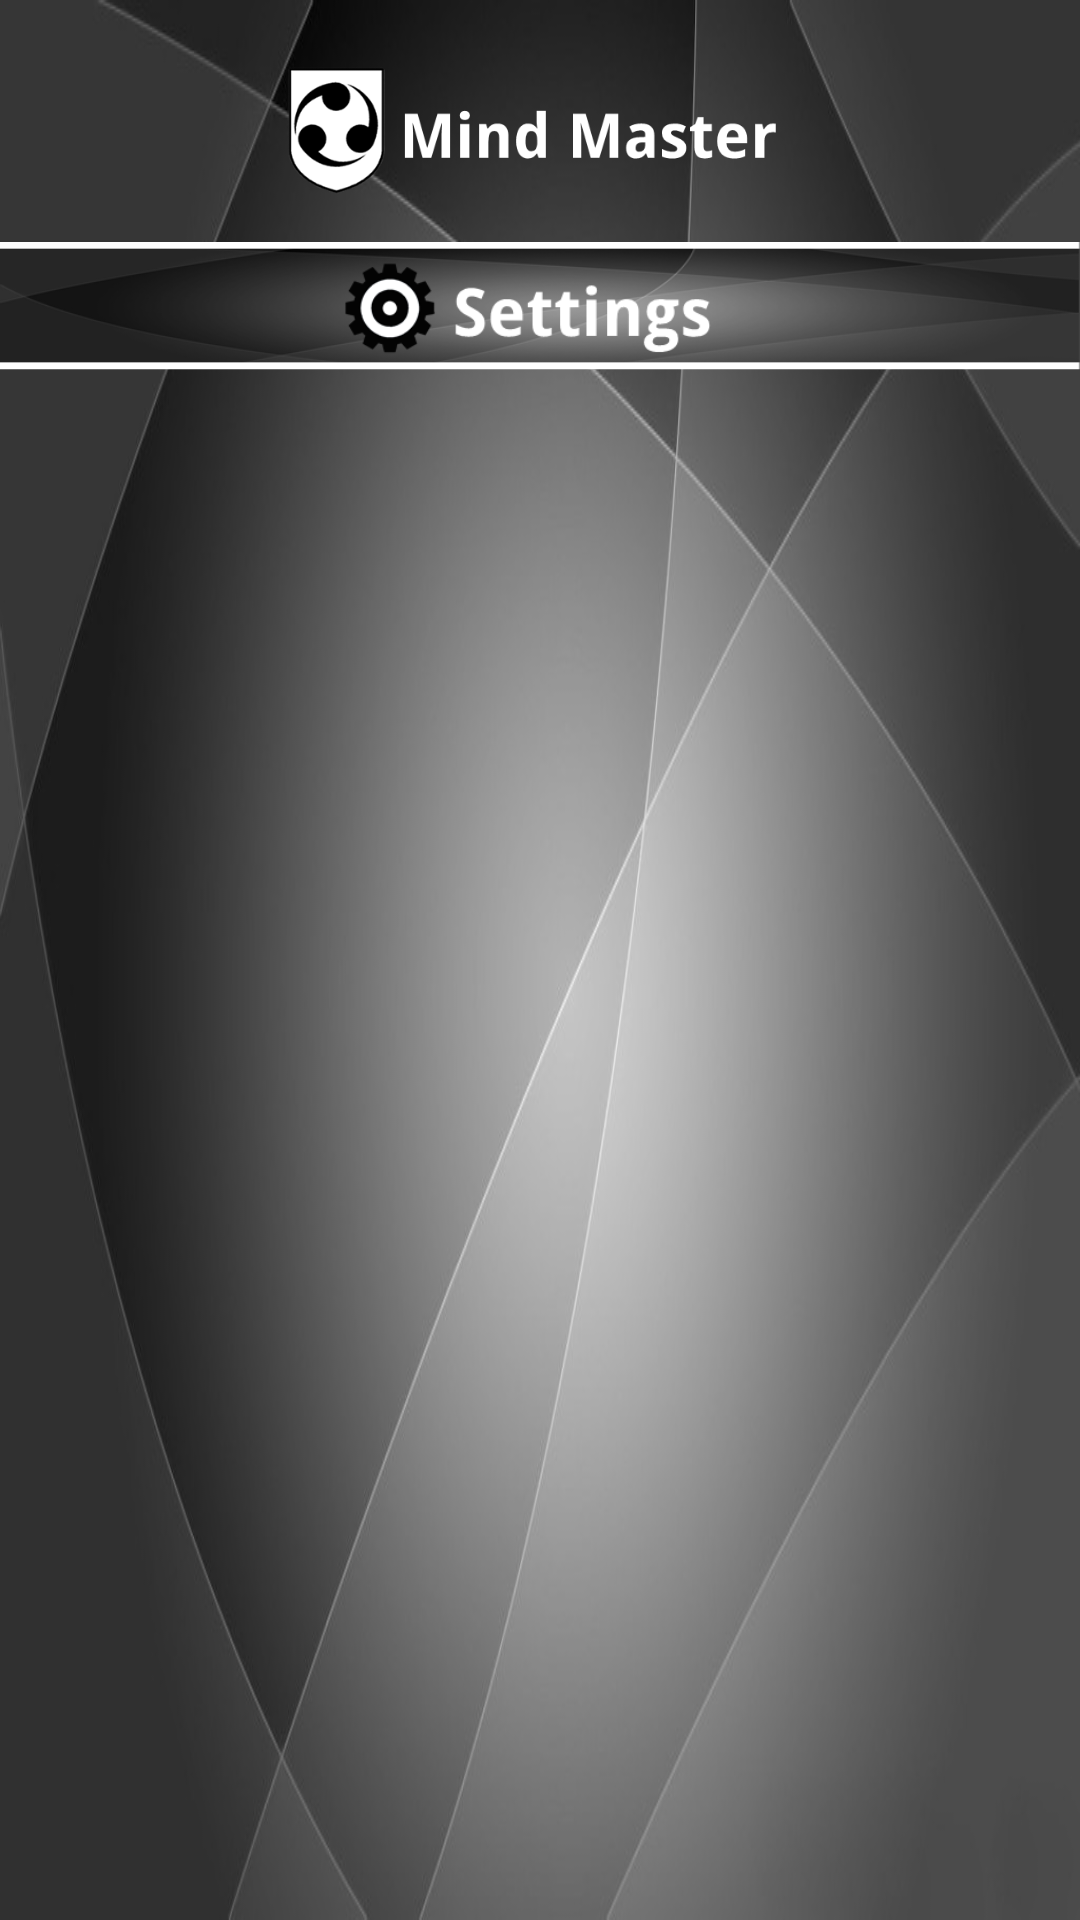

Android layout source for this screen:
<!-- AndroidManifest.xml: application theme AppFullScreenTheme -->
<!-- res/layout/activity_game_settings.xml -->
<RelativeLayout xmlns:android="http://schemas.android.com/apk/res/android"
    xmlns:tools="http://schemas.android.com/tools"
    android:layout_width="match_parent"
    android:layout_height="match_parent"
    android:background="@drawable/img_background"
    tools:context="com.infinity.mindmaster.GameSettings" >
    
    <ImageView
        android:id="@+id/imageViewHeader"
        android:layout_width="match_parent"
        android:layout_height="wrap_content"
        android:layout_alignParentTop="true"
        android:adjustViewBounds="true"
        android:maxHeight="100dp"
        android:maxWidth="100dp"
        android:paddingBottom="30dip"
        android:paddingTop="20dip"
        android:src="@drawable/img_header_banner" />

    <ImageView
        android:id="@+id/imageViewHelp"
        android:layout_width="match_parent"
        android:layout_height="wrap_content"
        android:layout_alignParentLeft="true"
        android:layout_alignParentTop="true"
        android:layout_marginTop="62dp"
        android:maxHeight="500dp"
        android:src="@drawable/img_settings_banner" />
    
    <ListView
        android:id="@+id/listViewSettings"
        android:layout_width="wrap_content"
        android:layout_height="wrap_content"
        android:layout_below="@+id/imageViewHelp"
        android:layout_marginLeft="45dip"
        android:layout_marginRight="45dip"
        android:background="@drawable/img_background"
        android:maxHeight="50dp"
        android:maxWidth="50dp"
        android:divider="#FFFFFF"
        android:dividerHeight="5dip" >
        
     </ListView>

</RelativeLayout>
<!-- resources referenced by this layout -->
<resources>
  <!-- drawable img_background: png bitmap (drawable-hdpi, 39675 bytes) -->
  <!-- drawable img_header_banner: png bitmap (drawable-hdpi, 14073 bytes) -->
  <!-- drawable img_settings_banner: png bitmap (drawable-hdpi, 32113 bytes) -->
  <style name="AppFullScreenTheme" parent="AppBaseTheme">
         <item name="windowActionBar">false</item>
          <item name="android:windowNoTitle">true</item>
      </style>
  <style name="AppBaseTheme" parent="Theme.AppCompat.Light">
          
      </style>
</resources>
